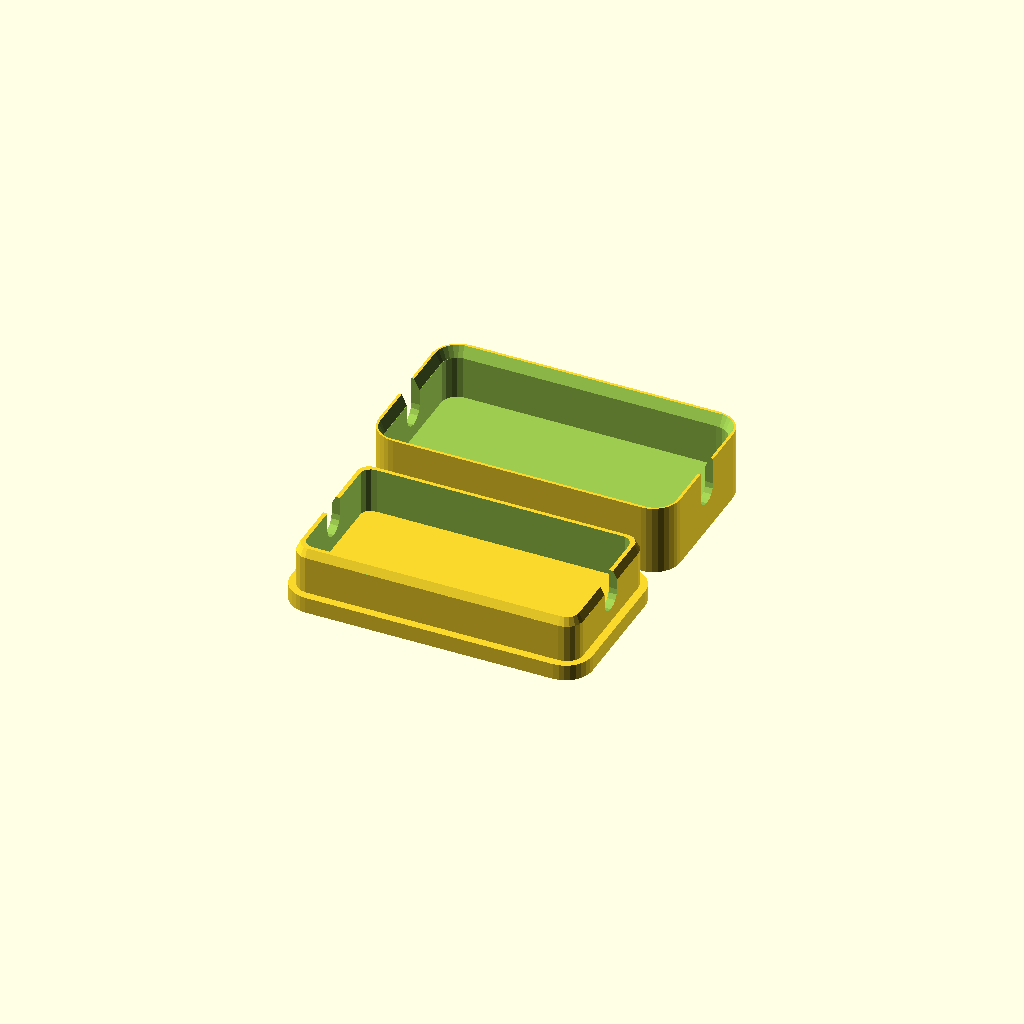
Cell 1: rendered with the file's own defaults.
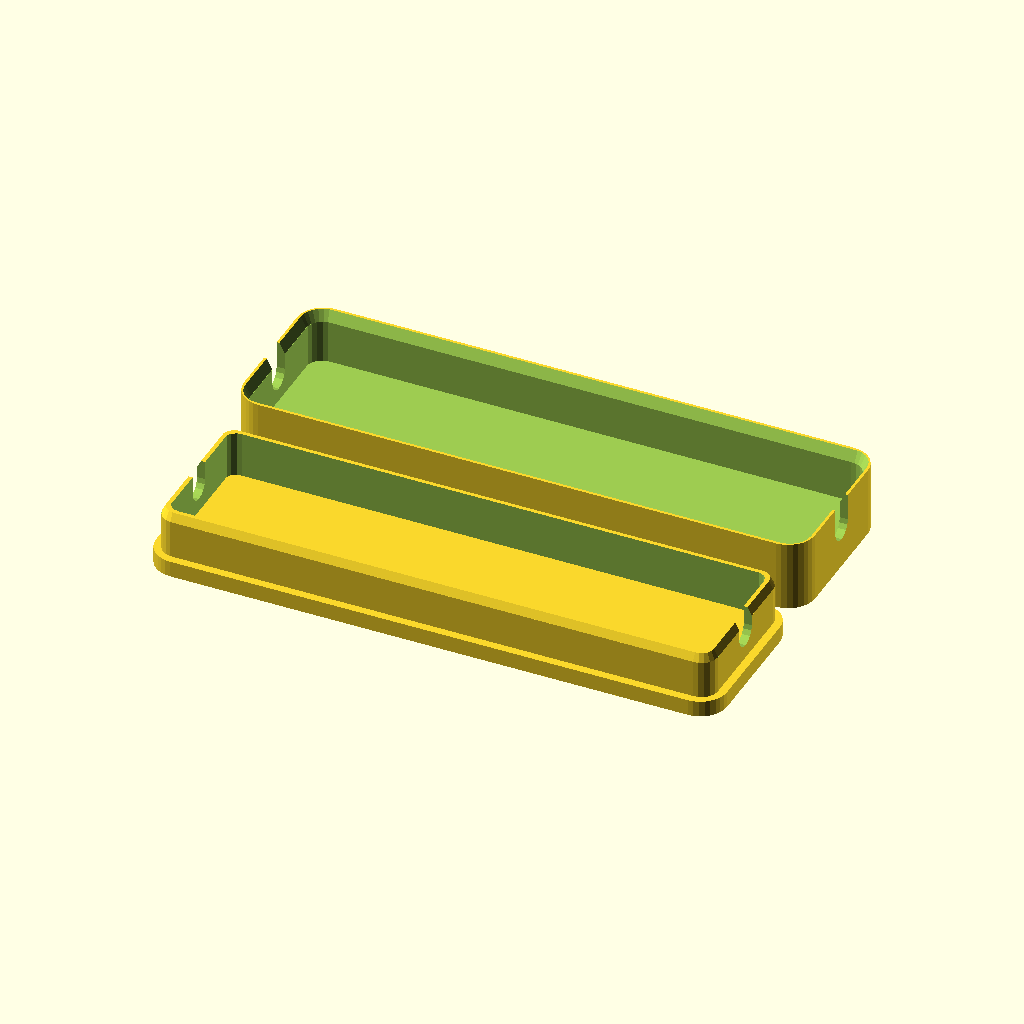
Cell 2: the same model with cavity_length = 100.
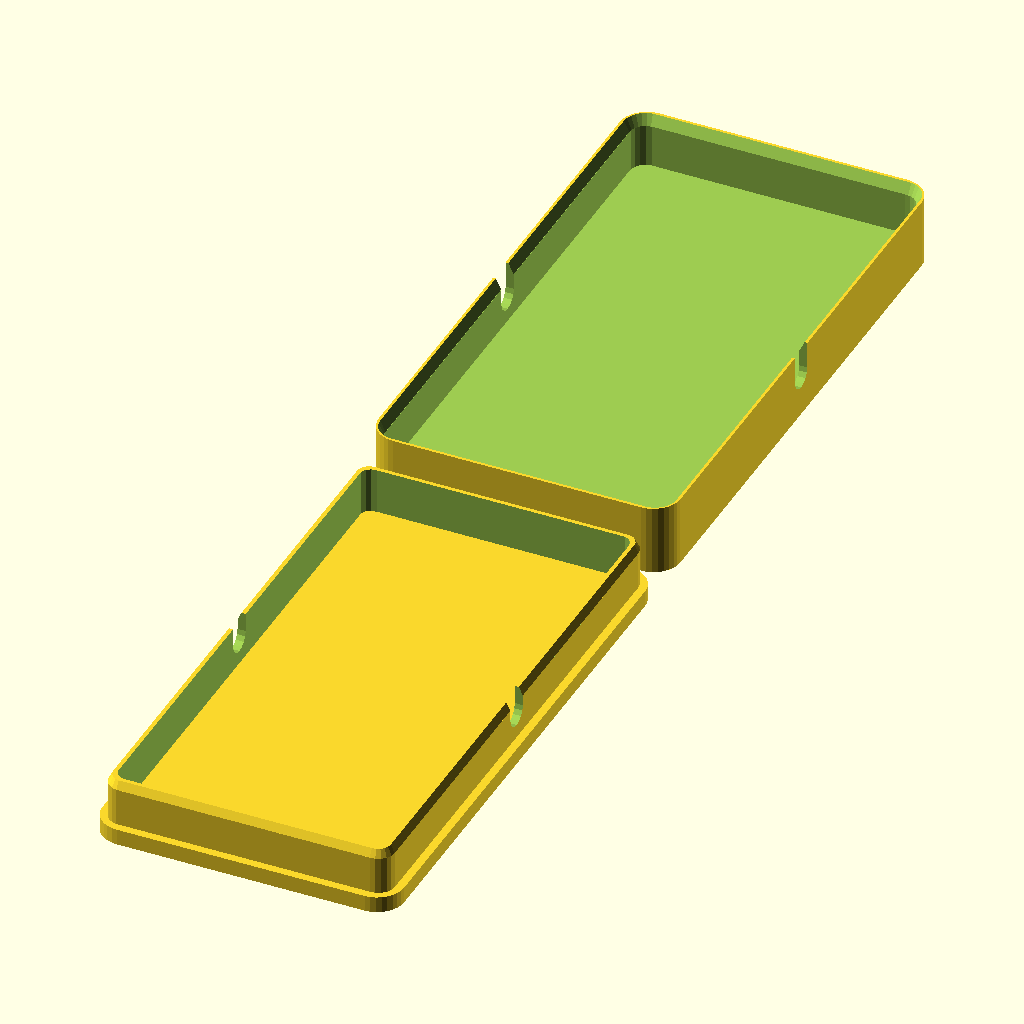
Cell 3: cavity_width = 100 (everything else at default).
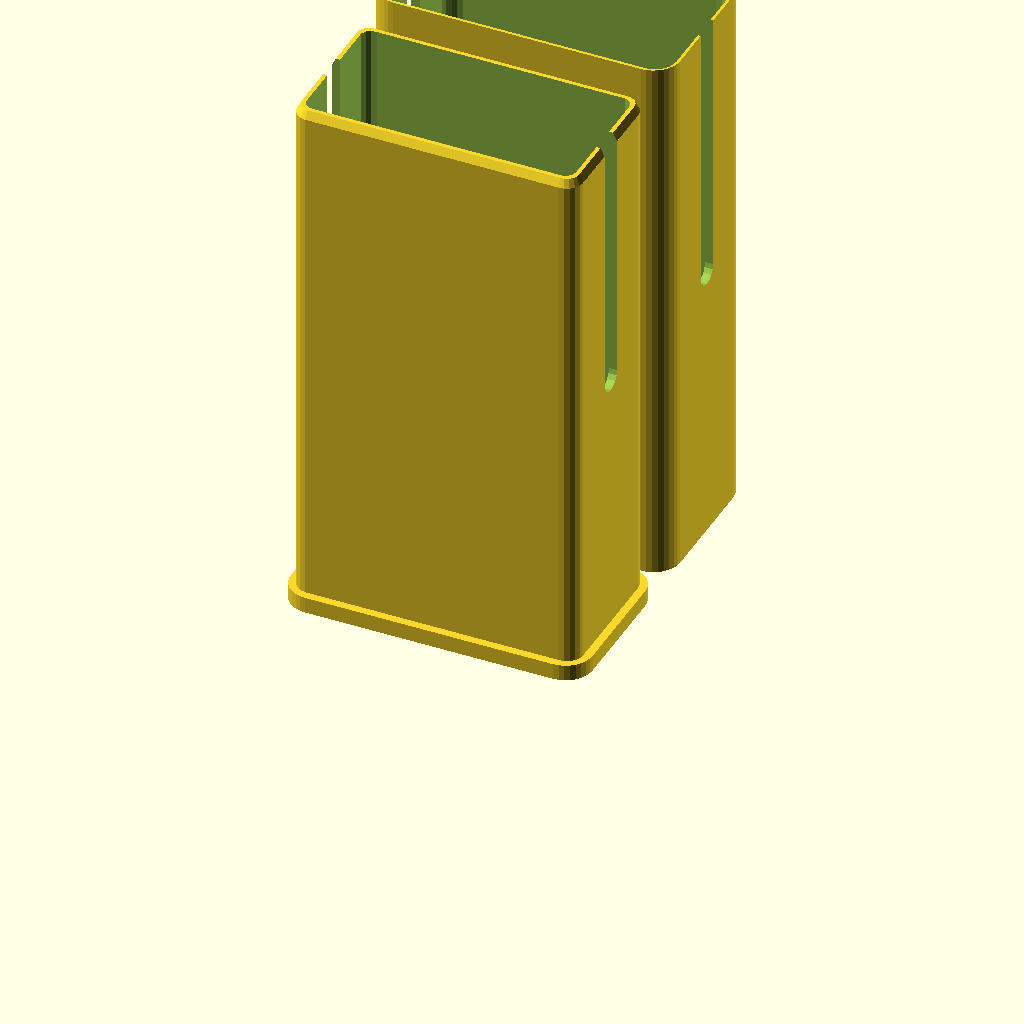
Cell 4 — cavity_depth set to 100, the other parameters unchanged.
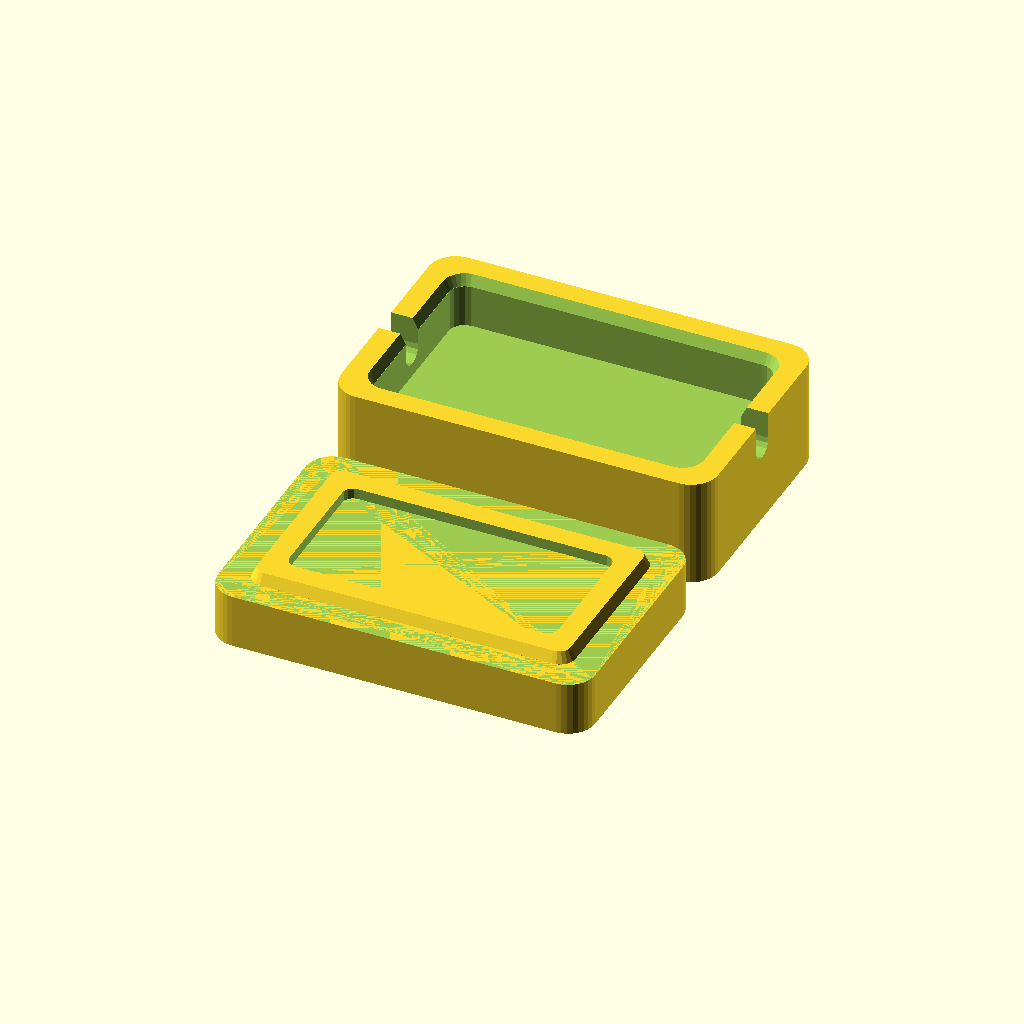
Cell 5: wall_thickness = 10 (everything else at default).
One fixed orthographic camera (rotation 55°, 0°, 25°; colour scheme Cornfield) for every cell.
OpenSCAD source file inputs/thingiverse/files/thing-865453/CableCover.scad:

// Length of cavity to hold connectors.
cavity_length = 50; // [5:100]

// Width of cavity to hold connectors.
cavity_width  = 25; // [5:100]

// Depth of cavity to hold connectors.
cavity_depth  = 10; // [5:100]

// Thickness of the cover's wall.
wall_thickness = 3; // [2:10]

// Diameter of the cable to cover.
cable_diam = 5; // [1:10]


///////////////////////////////////////////////////////////////
// From Belfry OpenSCAD Library: Placement and Duplication

module right(x) translate([+x,0,0]) children();
module left(x)  translate([-x,0,0]) children();
module back(y)  translate([0,+y,0]) children();
module fwd(y)   translate([0,-y,0]) children();
module up(z)    translate([0,0,+z]) children();
module down(z)  translate([0,0,-z]) children();

module xrot(x) rotate([x,0,0]) children();
module yrot(y) rotate([0,y,0]) children();
module zrot(z) rotate([0,0,z]) children();

module xscale(x) scale([x,1,1]) children();
module yscale(y) scale([1,y,1]) children();
module zscale(z) scale([1,1,z]) children();

module xflip() mirror([1,0,0]) children();
module yflip() mirror([0,1,0]) children();
module zflip() mirror([0,0,1]) children();

module xskew(ya=0,za=0) multmatrix([[1,0,0,0], [tan(ya),1,0,0], [tan(za),0,1,0], [0,0,0,1]]) children();
module yskew(xa=0,za=0) multmatrix([[1,tan(xa),0,0], [0,1,0,0], [0,tan(za),1,0], [0,0,0,1]]) children();
module zskew(xa=0,ya=0) multmatrix([[1,0,tan(xa),0], [0,1,tan(ya),0], [0,0,1,0], [0,0,0,1]]) children();

module mirror_copy(v) {children(); mirror(v) children();}
module xflip_copy() {children(); mirror([1,0,0]) children();}
module yflip_copy() {children(); mirror([0,1,0]) children();}
module zflip_copy() {children(); mirror([0,0,1]) children();}

module move_copies(a=[[0,0,0]]) {for (p = a) translate(p) children();}
module xrot_copies(rots=[0]) {for (r = rots) rotate([r, 0, 0]) children();}
module yrot_copies(rots=[0]) {for (r = rots) rotate([0, r, 0]) children();}
module zrot_copies(rots=[0]) {for (r = rots) rotate([0, 0, r]) children();}

module xspread(spacing=1,n=2) {off=spacing*(n-1)/2.0; for (x =[-off:spacing:off]) translate([x, 0, 0]) children();}
module yspread(spacing=1,n=2) {off=spacing*(n-1)/2.0; for (y =[-off:spacing:off]) translate([0, y, 0]) children();}
module zspread(spacing=1,n=2) {off=spacing*(n-1)/2.0; for (z =[-off:spacing:off]) translate([0, 0, z]) children();}
module spread(p1,p2,n=3) {d=(p2-p1)/(n-1); for (i=[0:n-1]) translate(p1+d*i) children();}

module xring(n=2,r=0,rot=true) {d=360.0/n; for (a=[d:d:360]) xrot(a%360) back(r) xrot(rot?0:-a%360) children();}
module yring(n=2,r=0,rot=true) {d=360.0/n; for (a=[d:d:360]) yrot(a%360) right(r) yrot(rot?0:-a%360) children();}
module zring(n=2,r=0,rot=true) {d=360.0/n; for (a=[d:d:360]) zrot(a%360) right(r) zrot(rot?0:-a%360) children();}

module grid_of(xa=[0],ya=[0],za=[0]) {for (x=xa,y=ya,z=za) translate([x,y,z]) children();}


///////////////////////////////////////////////////////////////
// From Belfry OpenSCAD Library: Shapes

module rrect(size=[1,1,1], r=1, center=false)
{
	translate(center?[0,0,0]:size/2) {
		hull() xspread(size[0]-2*r) {
			hull() yspread(size[1]-2*r) {
				cylinder(r=r, h=size[2], center=true);
			}
		}
	}
}

///////////////////////////////////////////////////////////////


$fa = 1*1;
$fs = 1*1;


module cover_top() {
	up((cavity_depth+wall_thickness)/2) {
		difference() {
			rrect(r=5, size=[cavity_length+2*wall_thickness, cavity_width+2*wall_thickness, cavity_depth+wall_thickness], center=true);
			up(wall_thickness/2+0.05) {
				rrect(r=3, size=[cavity_length+wall_thickness, cavity_width+wall_thickness, cavity_depth], center=true);
			}
			hull() {
				up(wall_thickness/2) {
					grid_of(za=[0, cavity_depth]) {
						yrot(90) cylinder(d=cable_diam, h=cavity_length*2, center=true);
					}
				}
			}
			hull() {
				up(cavity_depth/2+wall_thickness/2-0.99) {
					xspread(cavity_length+wall_thickness-6) {
						yspread(cavity_width+wall_thickness-6) {
							cylinder(r1=3, r2=4, h=2, center=true);
						}
					}
				}
			}
		}
	}
}


module cover_bottom() {
	up((cavity_depth+wall_thickness)/2) {
		down(cavity_depth/2) {
			rrect(r=5, size=[cavity_length+2*wall_thickness, cavity_width+2*wall_thickness, wall_thickness], center=true);
		}
		difference() {
			rrect(r=3, size=[cavity_length+wall_thickness, cavity_width+wall_thickness, cavity_depth], center=true);
			rrect(r=2, size=[cavity_length, cavity_width, cavity_depth+0.05], center=true);
			hull() {
				up(wall_thickness/2) {
					grid_of(za=[0, cavity_depth]) {
						yrot(90) cylinder(d=cable_diam, h=cavity_length*2, center=true);
					}
				}
			}
			up(cavity_depth/2+wall_thickness/2-wall_thickness) {
				difference() {
					up(wall_thickness/2)
						rrect(r=5, size=[cavity_length+2*wall_thickness, cavity_width+2*wall_thickness, wall_thickness], center=true);
					hull() {
						xspread(cavity_length+wall_thickness-6) {
							yspread(cavity_width+wall_thickness-6) {
								up(0.99) cylinder(r1=3, r2=2, h=2, center=true);
							}
						}
					}
				}
			}
		}
	}
}


back((cavity_width+2*wall_thickness)/2+2) cover_top();
fwd((cavity_width+2*wall_thickness)/2+2) cover_bottom();


// vim: noexpandtab tabstop=4 shiftwidth=4 softtabstop=4 nowrap
Parameter table extracted from the source (name, type, default, range or options):
cavity_length: number, default 50, range 5 to 100
cavity_width: number, default 25, range 5 to 100
cavity_depth: number, default 10, range 5 to 100
wall_thickness: number, default 3, range 2 to 10
cable_diam: number, default 5, range 1 to 10
